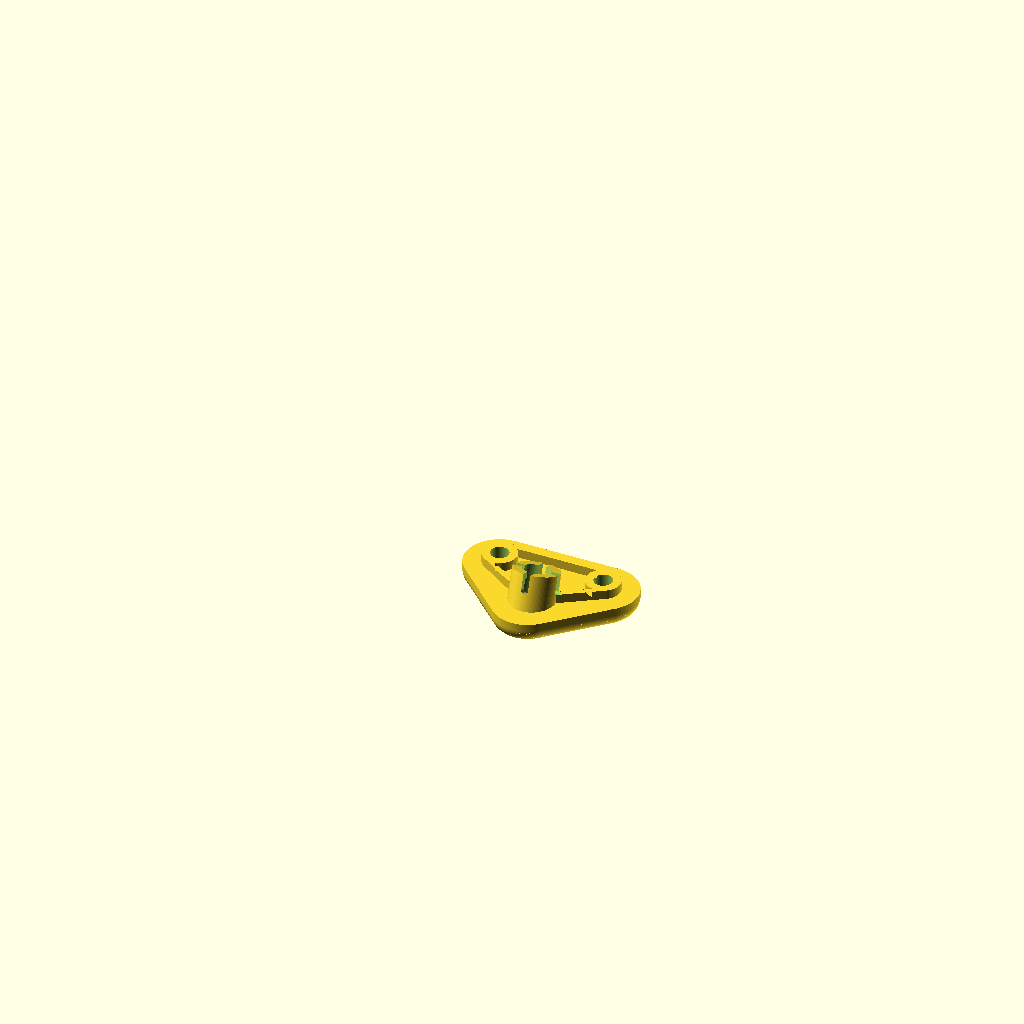
Cell 1 — every parameter at its default value.
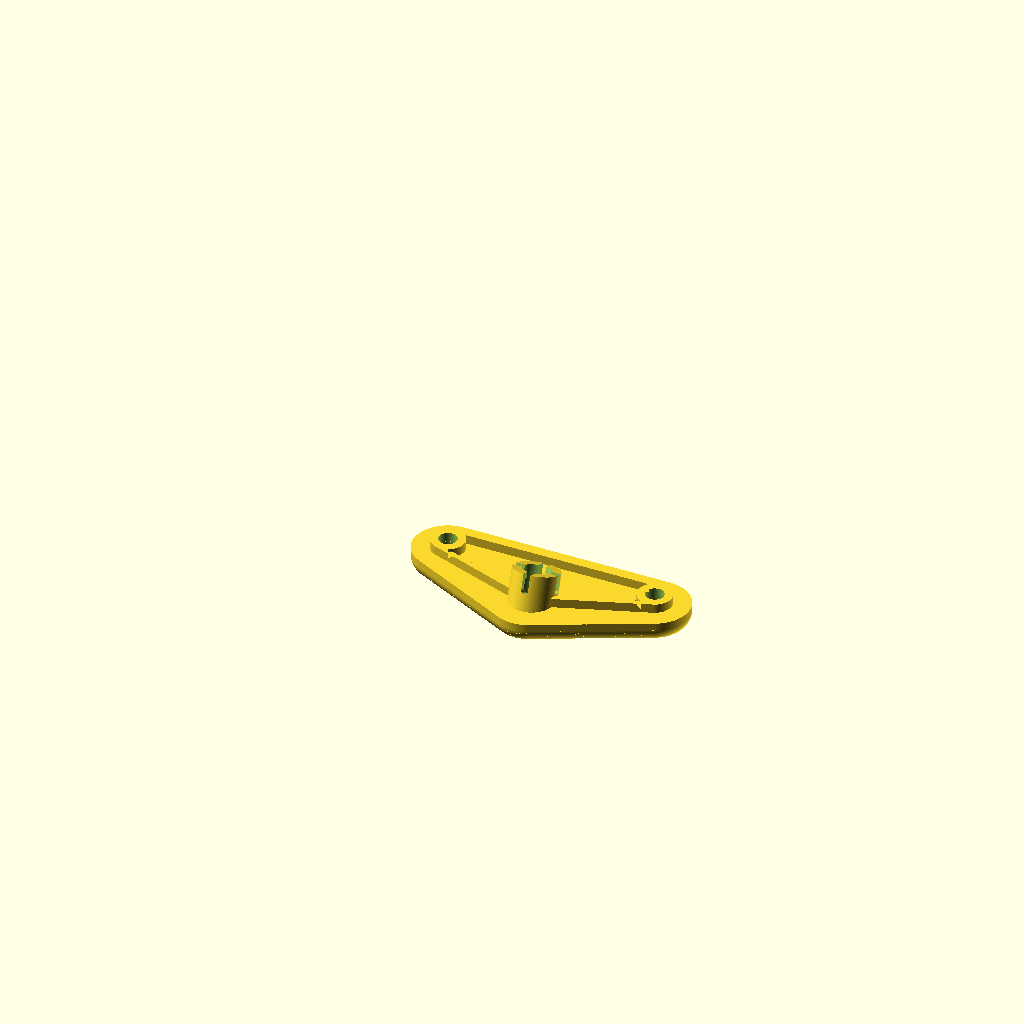
Cell 2: mount_spacing = 69.596 (everything else at default).
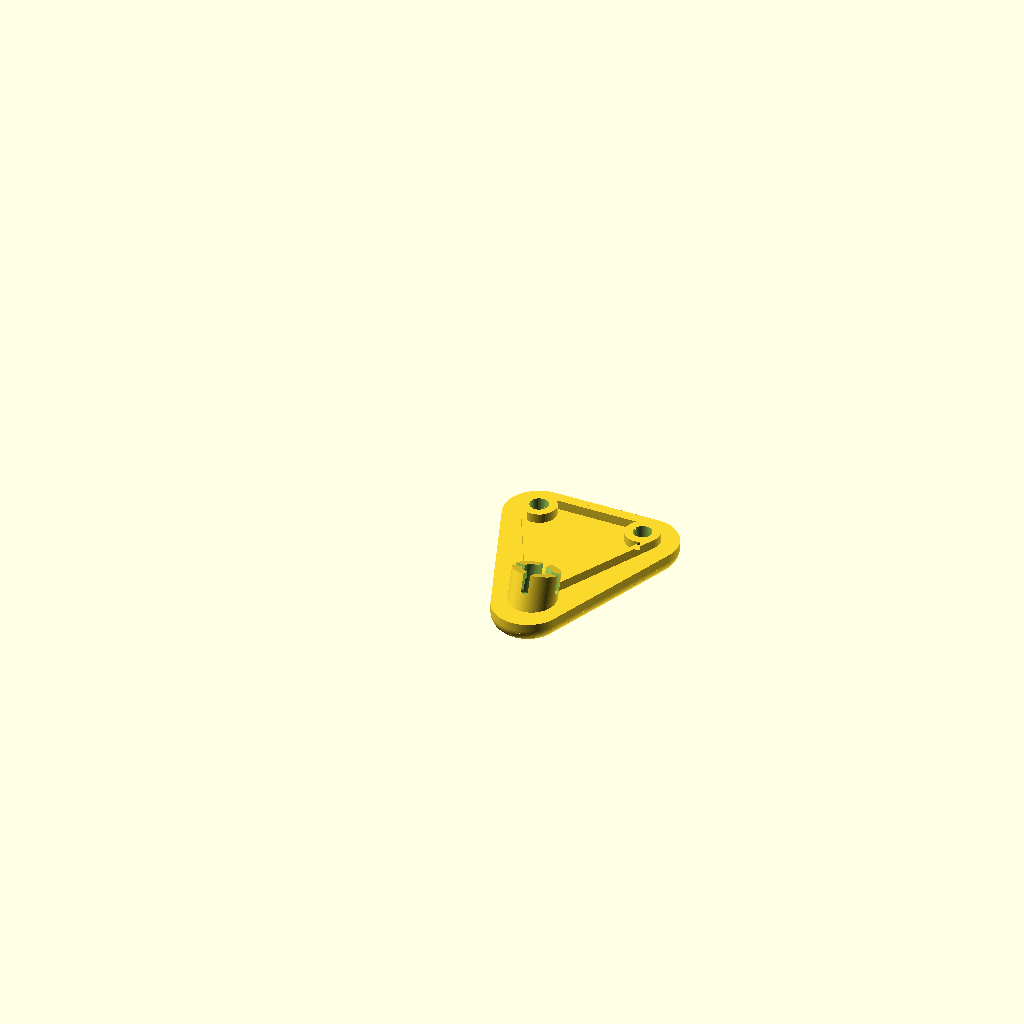
Cell 3: the same model with mount_y = 56.91456.
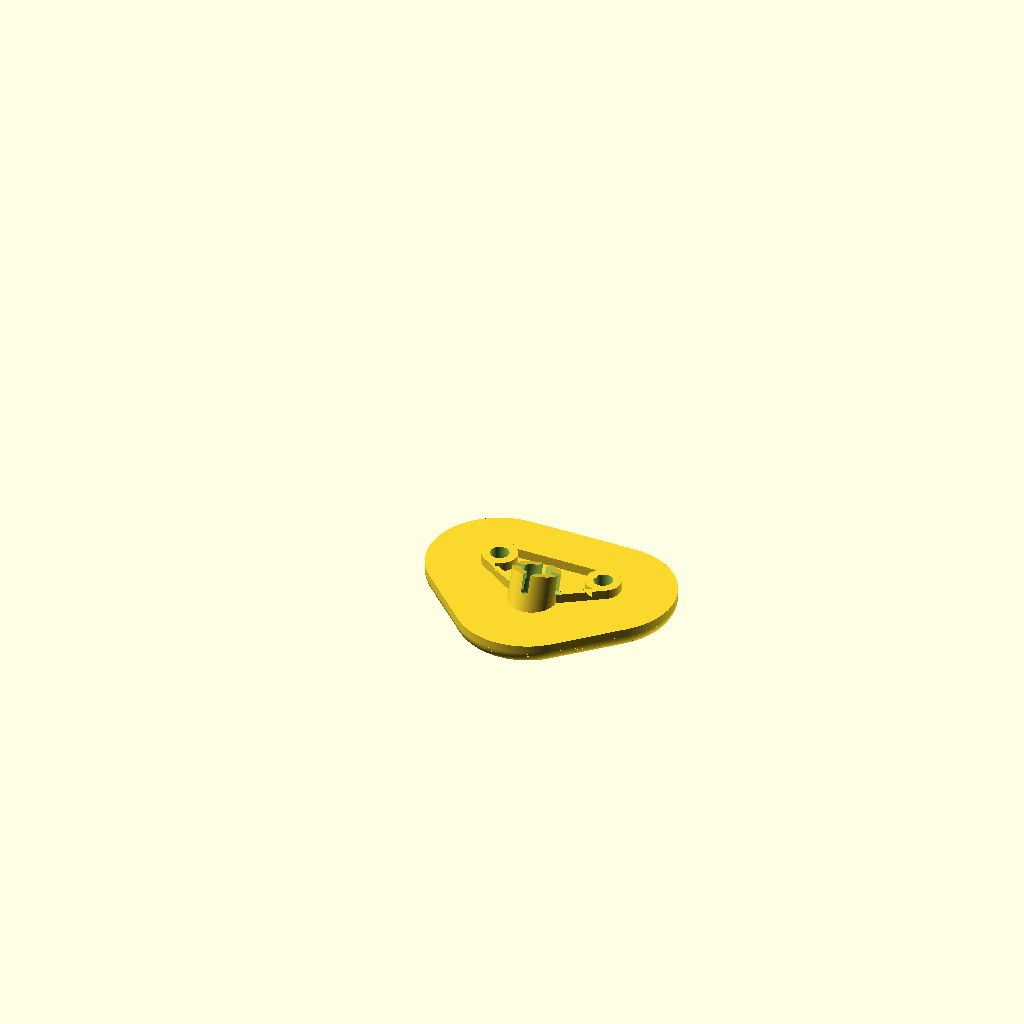
Cell 4 — plate_corner_radius set to 22.86, the other parameters unchanged.
All cells are drawn from the same view direction (rotation 55°, 0°, 25°, orthographic, colour scheme Cornfield), but the view is re-fitted for each cell, so position and scale can differ between cells as well as the parameter.
The OpenSCAD source (projects/subaru-visor-mount/subaru-visor-mount.scad):
// Subaru visor mount

/* [Mounting plate] */
mount_spacing = 34.798;
mount_y = 28.45728;
front_corner_y = 11.43;
plate_corner_radius = 11.43;
plate_thickness = 7.62;
plate_bottom_round = 5.08;
screw_hole_diameter = 5.969;
counterbore_diameter = 11.2776;
counterbore_depth = 4.953;
entry_chamfer = 1.27;

/* [Socket - measured fit] */
socket_tilt = 19;
// Axis intersection with the bottom face, measured from the front of the plate.
socket_axis_y = 12.285504;
socket_height = 17.2248; // Along the tilted axis, from its bottom-face intersection.
socket_outer_diameter = 15.24;
bore_diameter = 11.2776;
// Four relieved sectors leave shallow lands between them inside the bore.
bore_land_diameter = 10.4648;
bore_relief_width = 4.572;
bore_land_start = 4.5248;
retaining_hole_diameter = 9.2456;
retaining_lip_height = 2.032;
slot_width = 2.286;
// Distance along the socket axis to the CENTER of each rounded slot end.
slot_end_height = 12.1448;

/* [Reinforcement adjustments] */
// Added radially OUTWARD; 0 reproduces the original socket wall.
// Try 0.5 only after checking available clearance and snap-in force.
socket_extra_wall = 0;
rib_height = 3.048;
rib_width = 1.651;

/* [Display] */
// Section view is for inspection only. Keep false for printable exports.
section_view = false;
$fn = 120;

/* [Hidden] */
eps = 0.02;
round_steps = 24;
boss_radius = counterbore_diameter / 2;
// Measured outer rib sides meet beneath the socket at this Y coordinate.
rib_tip_y = 10.122;
socket_radius = socket_outer_diameter / 2 + socket_extra_wall;
lip_start = socket_height - retaining_lip_height;

assert(plate_bottom_round >= 0 && plate_bottom_round < plate_corner_radius);
assert(plate_bottom_round < plate_thickness);
assert(socket_extra_wall >= 0);
assert(retaining_hole_diameter > 0 && retaining_hole_diameter <= bore_land_diameter);
assert(bore_land_diameter <= bore_diameter && bore_diameter < 2 * socket_radius);
assert(bore_relief_width > 0 && bore_relief_width < bore_land_diameter);
assert(slot_width > 0 && slot_width < retaining_hole_diameter);
assert(slot_end_height > bore_land_start + slot_width / 2);
assert(slot_end_height < lip_start && lip_start < socket_height);
assert(counterbore_depth > entry_chamfer && counterbore_depth < plate_thickness);
assert(screw_hole_diameter < counterbore_diameter);
assert(rib_height > 0 && rib_width > 0 && rib_width < boss_radius);

module plate_outline(inset = 0) {
    hull() {
        for (side = [-1, 1])
            translate([side * mount_spacing / 2, mount_y])
                circle(r = plate_corner_radius - inset);
        translate([0, front_corner_y]) circle(r = plate_corner_radius - inset);
    }
}

// Piecewise circular lower edge profile, without an expensive 3D Minkowski sum.
function bottom_inset(z) = plate_bottom_round == 0 ? 0 :
    plate_bottom_round - sqrt(max(0, pow(plate_bottom_round, 2)
                                      - pow(plate_bottom_round - z, 2)));

module plate() {
    if (plate_bottom_round > 0)
        for (i = [0 : round_steps - 1]) {
            z0 = plate_bottom_round * i / round_steps;
            z1 = plate_bottom_round * (i + 1) / round_steps;
            hull() {
                translate([0, 0, z0])
                    linear_extrude(eps) plate_outline(bottom_inset(z0));
                translate([0, 0, z1])
                    linear_extrude(eps) plate_outline(bottom_inset(z1));
            }
        }
    translate([0, 0, plate_bottom_round])
        linear_extrude(plate_thickness - plate_bottom_round) plate_outline();
}

module rib_outline() {
    hull() {
        for (side = [-1, 1])
            translate([side * mount_spacing / 2, mount_y]) circle(r = boss_radius);
        translate([0, rib_tip_y + eps]) circle(r = eps);
    }
}

module ribs_and_bosses() {
    translate([0, 0, plate_thickness - eps])
        linear_extrude(rib_height + eps)
            union() {
                difference() {
                    rib_outline();
                    offset(delta = -rib_width) rib_outline();
                }
                for (side = [-1, 1])
                    translate([side * mount_spacing / 2, mount_y])
                        circle(r = boss_radius);
            }
}

module socket_frame() {
    translate([0, socket_axis_y, 0]) rotate([-socket_tilt, 0, 0]) children();
}

module socket_outer() {
    // Clip the tilted cylinder to the plate top; the plate supplies its lower body.
    intersection() {
        socket_frame() translate([0, 0, -plate_thickness])
            cylinder(h = socket_height + plate_thickness, r = socket_radius);
        translate([-100, -100, plate_thickness - eps]) cube([200, 200, 100]);
    }
}

module relieved_bore_profile() {
    union() {
        circle(d = bore_land_diameter);
        intersection() {
            circle(d = bore_diameter);
            union() {
                square([bore_relief_width, bore_diameter + 2], center = true);
                square([bore_diameter + 2, bore_relief_width], center = true);
            }
        }
    }
}

module socket_cuts() {
    socket_frame() {
        translate([0, 0, -20])
            cylinder(h = bore_land_start + 20 + eps, d = bore_diameter);
        translate([0, 0, bore_land_start])
            linear_extrude(lip_start - bore_land_start + eps) relieved_bore_profile();
        translate([0, 0, lip_start - eps])
            cylinder(h = retaining_lip_height + 2 * eps, d = retaining_hole_diameter);
        // Two crossing U-shaped cuts make four flexible fingers.
        for (angle = [0, 90]) rotate([0, 0, angle]) {
            translate([-slot_width / 2, -socket_radius - 1, slot_end_height])
                cube([slot_width, 2 * socket_radius + 2, socket_height]);
            translate([0, 0, slot_end_height]) rotate([90, 0, 0])
                cylinder(h = 2 * socket_radius + 2, d = slot_width, center = true);
        }
    }
    // Approximation of the original rounded bore exit at the flat underside.
    translate([0, socket_axis_y, -eps])
        scale([1, 1 / cos(socket_tilt), 1])
            cylinder(h = entry_chamfer + eps,
                     d1 = bore_diameter + 2 * entry_chamfer, d2 = bore_diameter);
}

module screw_cuts() {
    for (side = [-1, 1]) translate([side * mount_spacing / 2, mount_y, 0]) {
        translate([0, 0, -eps])
            cylinder(h = plate_thickness + rib_height + 2 * eps, d = screw_hole_diameter);
        translate([0, 0, -eps])
            cylinder(h = counterbore_depth + eps, d = counterbore_diameter);
        translate([0, 0, -eps])
            cylinder(h = entry_chamfer + eps,
                     d1 = counterbore_diameter + 2 * entry_chamfer, d2 = counterbore_diameter);
    }
}

module visor_mount() {
    difference() {
        union() {
            plate();
            ribs_and_bosses();
            socket_outer();
        }
        screw_cuts();
        socket_cuts();
    }
}

difference() {
    visor_mount();
    if (section_view) translate([-100, -100, -1]) cube([100, 200, 100]);
}
Parameter table extracted from the source (name, type, default, range or options):
mount_spacing: number, default 34.798
mount_y: number, default 28.45728
front_corner_y: number, default 11.43
plate_corner_radius: number, default 11.43
plate_thickness: number, default 7.62
plate_bottom_round: number, default 5.08
screw_hole_diameter: number, default 5.969
counterbore_diameter: number, default 11.2776
counterbore_depth: number, default 4.953
entry_chamfer: number, default 1.27
socket_tilt: number, default 19
socket_axis_y: number, default 12.285504
socket_height: number, default 17.2248
socket_outer_diameter: number, default 15.24
bore_diameter: number, default 11.2776
bore_land_diameter: number, default 10.4648
bore_relief_width: number, default 4.572
bore_land_start: number, default 4.5248
retaining_hole_diameter: number, default 9.2456
retaining_lip_height: number, default 2.032
slot_width: number, default 2.286
slot_end_height: number, default 12.1448
socket_extra_wall: number, default 0
rib_height: number, default 3.048
rib_width: number, default 1.651
section_view: bool, default false
